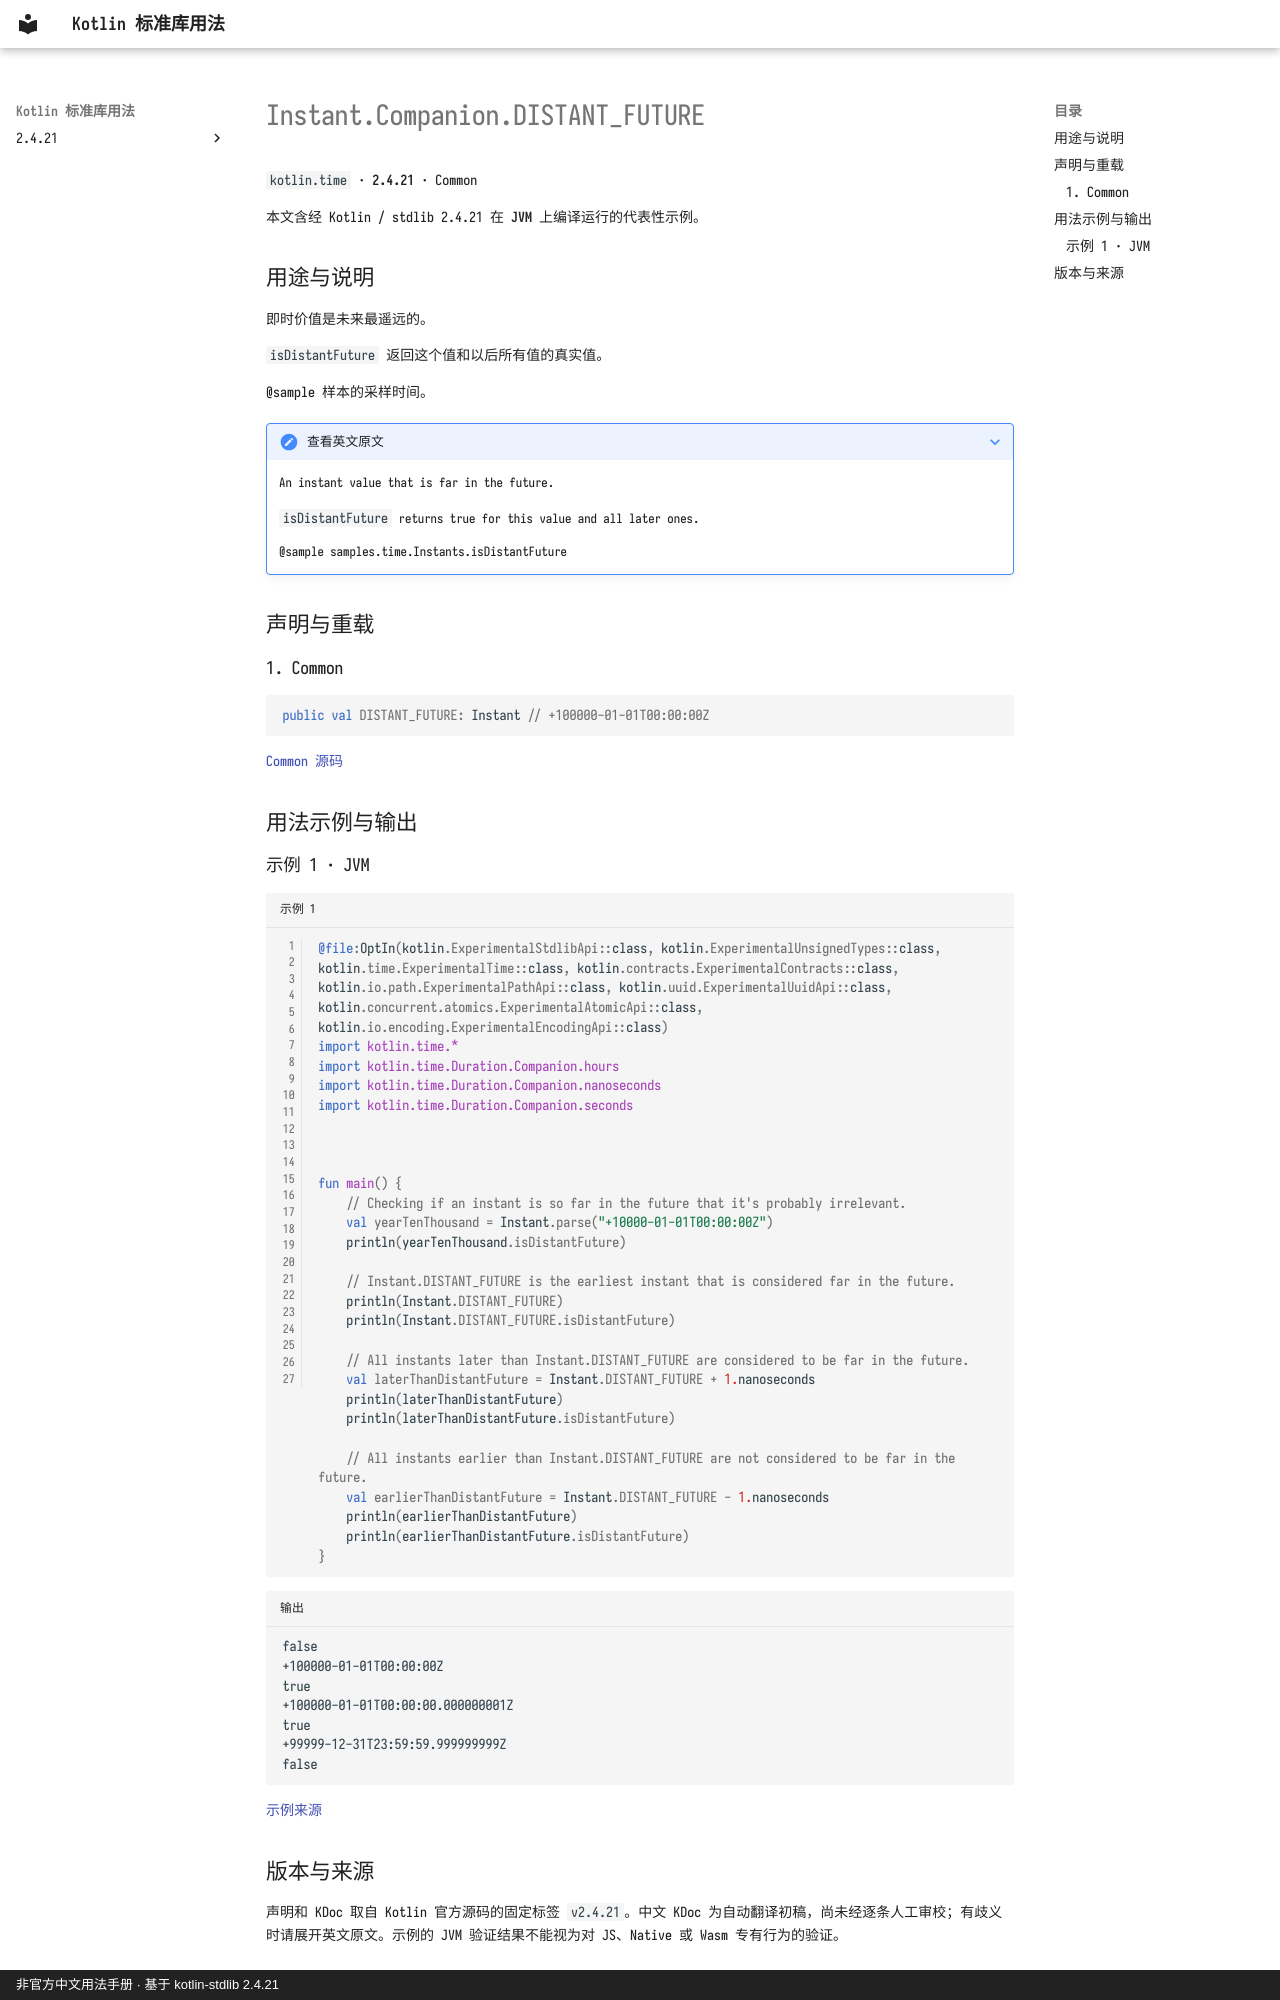

repository: oooooooko/kotlin-stdlib-docs · page: zh/api/kotlin.time/instant-companion-distant-future--5531f84f/index.html · generator: mkdocs · copyright: 非官方中文用法手册 · 基于 kotlin-stdlib 2.4.21

# Instant.Companion.DISTANT_FUTURE

`kotlin.time` · **2.4.21** · Common

本文含经 Kotlin / stdlib 2.4.21 在 **JVM** 上编译运行的代表性示例。

## 用途与说明

即时价值是未来最遥远的。

`isDistantFuture` 返回这个值和以后所有值的真实值。

@sample 样本的采样时间。

??? note "查看英文原文"

    An instant value that is far in the future.
    
    `isDistantFuture` returns true for this value and all later ones.
    
    @sample samples.time.Instants.isDistantFuture

## 声明与重载

### 1. Common

```kotlin
public val DISTANT_FUTURE: Instant // +100000-01-01T00:00:00Z
```

[Common 源码](https://github.com/JetBrains/kotlin/blob/v2.4.21/libraries/stdlib/src/kotlin/time/Instant.kt#L427)

## 用法示例与输出

### 示例 1 · JVM

```kotlin title="示例 1" linenums="1"
@file:OptIn(kotlin.ExperimentalStdlibApi::class, kotlin.ExperimentalUnsignedTypes::class, kotlin.time.ExperimentalTime::class, kotlin.contracts.ExperimentalContracts::class, kotlin.io.path.ExperimentalPathApi::class, kotlin.uuid.ExperimentalUuidApi::class, kotlin.concurrent.atomics.ExperimentalAtomicApi::class, kotlin.io.encoding.ExperimentalEncodingApi::class)
import kotlin.time.*
import kotlin.time.Duration.Companion.hours
import kotlin.time.Duration.Companion.nanoseconds
import kotlin.time.Duration.Companion.seconds



fun main() {
    // Checking if an instant is so far in the future that it's probably irrelevant.
    val yearTenThousand = Instant.parse("+10000-01-01T00:00:00Z")
    println(yearTenThousand.isDistantFuture)

    // Instant.DISTANT_FUTURE is the earliest instant that is considered far in the future.
    println(Instant.DISTANT_FUTURE)
    println(Instant.DISTANT_FUTURE.isDistantFuture)

    // All instants later than Instant.DISTANT_FUTURE are considered to be far in the future.
    val laterThanDistantFuture = Instant.DISTANT_FUTURE + 1.nanoseconds
    println(laterThanDistantFuture)
    println(laterThanDistantFuture.isDistantFuture)

    // All instants earlier than Instant.DISTANT_FUTURE are not considered to be far in the future.
    val earlierThanDistantFuture = Instant.DISTANT_FUTURE - 1.nanoseconds
    println(earlierThanDistantFuture)
    println(earlierThanDistantFuture.isDistantFuture)
}
```

```text title="输出"
false
+100000-01-01T00:00:00Z
true
+100000-01-01T00:00:00.000000001Z
true
+99999-12-31T23:59:59.999999999Z
false
```

[示例来源](https://github.com/JetBrains/kotlin/blob/v2.4.21/libraries/stdlib/samples/test/samples/time/instants.kt#L204)
